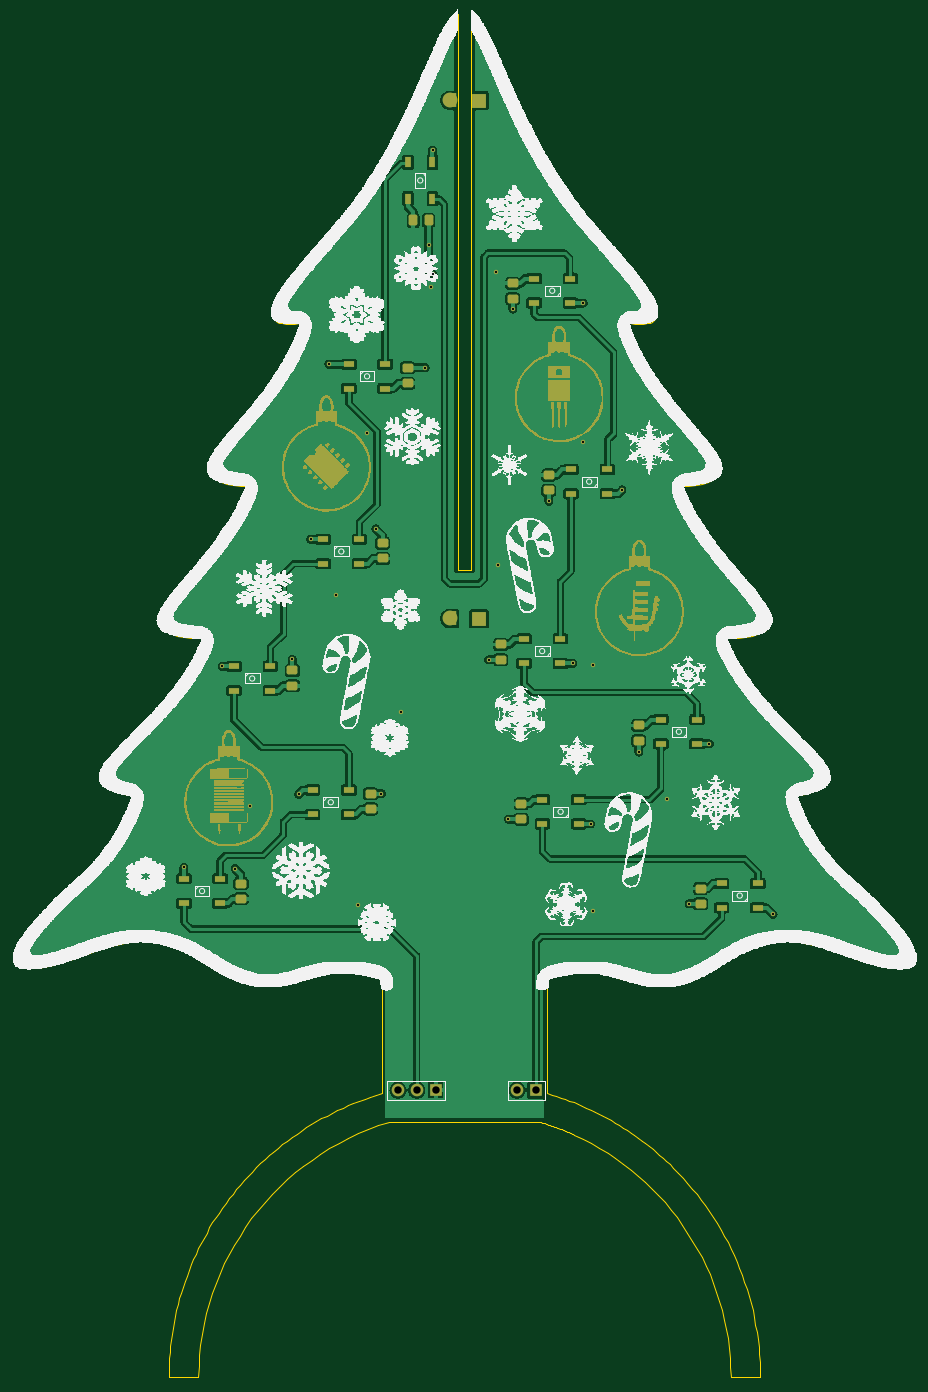
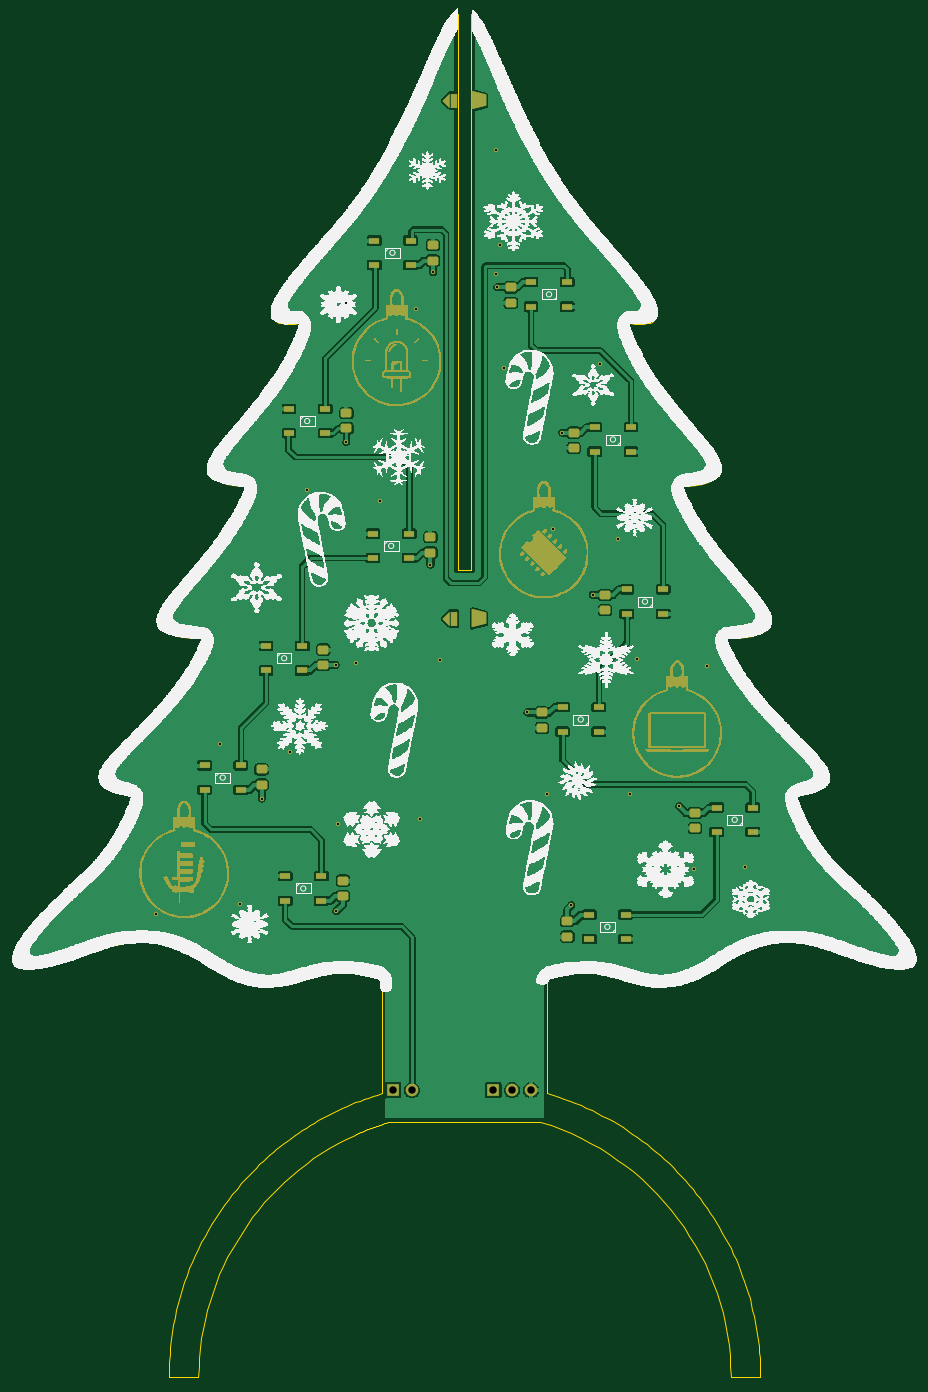
Circuit board: 11 layer files. Board 121.5 x 184.2 mm.
- bottom_copper: ChristmasTree-B_Cu.gbl (287613 bytes)
- bottom_mask: ChristmasTree-B_Mask.gbs (75549 bytes)
- paste: ChristmasTree-B_Paste.gbp (4004 bytes)
- bottom_silk: ChristmasTree-B_Silkscreen.gbo (543435 bytes)
- outline: ChristmasTree-Edge_Cuts.gm1 (29896 bytes)
- top_copper: ChristmasTree-F_Cu.gtl (325900 bytes)
- top_mask: ChristmasTree-F_Mask.gts (95842 bytes)
- paste: ChristmasTree-F_Paste.gtp (3719 bytes)
- top_silk: ChristmasTree-F_Silkscreen.gto (556427 bytes)
- drill: ChristmasTree-NPTH.drl (281 bytes)
- drill: ChristmasTree-PTH.drl (1080 bytes)

=== bottom_copper: ChristmasTree-B_Cu.gbl (287613 bytes, source omitted) ===
=== bottom_mask: ChristmasTree-B_Mask.gbs (75549 bytes, source omitted) ===
=== paste: ChristmasTree-B_Paste.gbp (4004 bytes, source withheld) ===
=== bottom_silk: ChristmasTree-B_Silkscreen.gbo (543435 bytes, source omitted) ===
=== outline: ChristmasTree-Edge_Cuts.gm1 (29896 bytes, source omitted) ===
=== top_copper: ChristmasTree-F_Cu.gtl (325900 bytes, source omitted) ===
=== top_mask: ChristmasTree-F_Mask.gts (95842 bytes, source omitted) ===
=== paste: ChristmasTree-F_Paste.gtp (3719 bytes, source withheld) ===
=== top_silk: ChristmasTree-F_Silkscreen.gto (556427 bytes, source omitted) ===
=== drill: ChristmasTree-NPTH.drl ===
M48
; DRILL file {KiCad 8.0.6} date 2024-11-23T10:35:45+0100
; FORMAT={-:-/ absolute / metric / decimal}
; #@! TF.CreationDate,2024-11-23T10:35:45+01:00
; #@! TF.GenerationSoftware,Kicad,Pcbnew,8.0.6
; #@! TF.FileFunction,NonPlated,1,2,NPTH
FMAT,2
METRIC
%
G90
G05
M30

=== drill: ChristmasTree-PTH.drl ===
M48
; DRILL file {KiCad 8.0.6} date 2024-11-23T10:35:45+0100
; FORMAT={-:-/ absolute / metric / decimal}
; #@! TF.CreationDate,2024-11-23T10:35:45+01:00
; #@! TF.GenerationSoftware,Kicad,Pcbnew,8.0.6
; #@! TF.FileFunction,Plated,1,2,PTH
FMAT,2
METRIC
; #@! TA.AperFunction,Plated,PTH,ViaDrill
T1C0.300
; #@! TA.AperFunction,Plated,PTH,ComponentDrill
T2C1.000
%
G90
G05
T1
X61.96Y-139.46
X67.11Y-112.3
X68.86Y-139.62
X70.85Y-131.2
X76.61Y-111.37
X77.45Y-129.61
X79.08Y-95.14
X81.54Y-71.44
X82.537Y-102.642
X85.41Y-144.58
X86.655Y-80.725
X87.9Y-93.71
X88.65Y-129.48
X91.345Y-118.525
X94.55Y-71.95
X95.007Y-55.33
X95.402Y-61.092
X95.55Y-42.52
X95.62Y-59.35
X103.13Y-111.43
X104.11Y-59.03
X104.45Y-98.57
X105.81Y-132.95
X106.39Y-64.03
X111.26Y-90.0
X114.51Y-111.9
X115.82Y-81.96
X115.92Y-63.22
X116.92Y-133.6
X117.19Y-145.4
X117.27Y-112.11
X121.15Y-88.45
X123.42Y-123.89
X127.24Y-130.16
X130.2Y-144.38
X132.95Y-122.79
X141.55Y-145.8
T2
X90.87Y-169.545
X93.41Y-169.545
X95.95Y-169.545
X106.965Y-169.545
X109.505Y-169.545
M30

